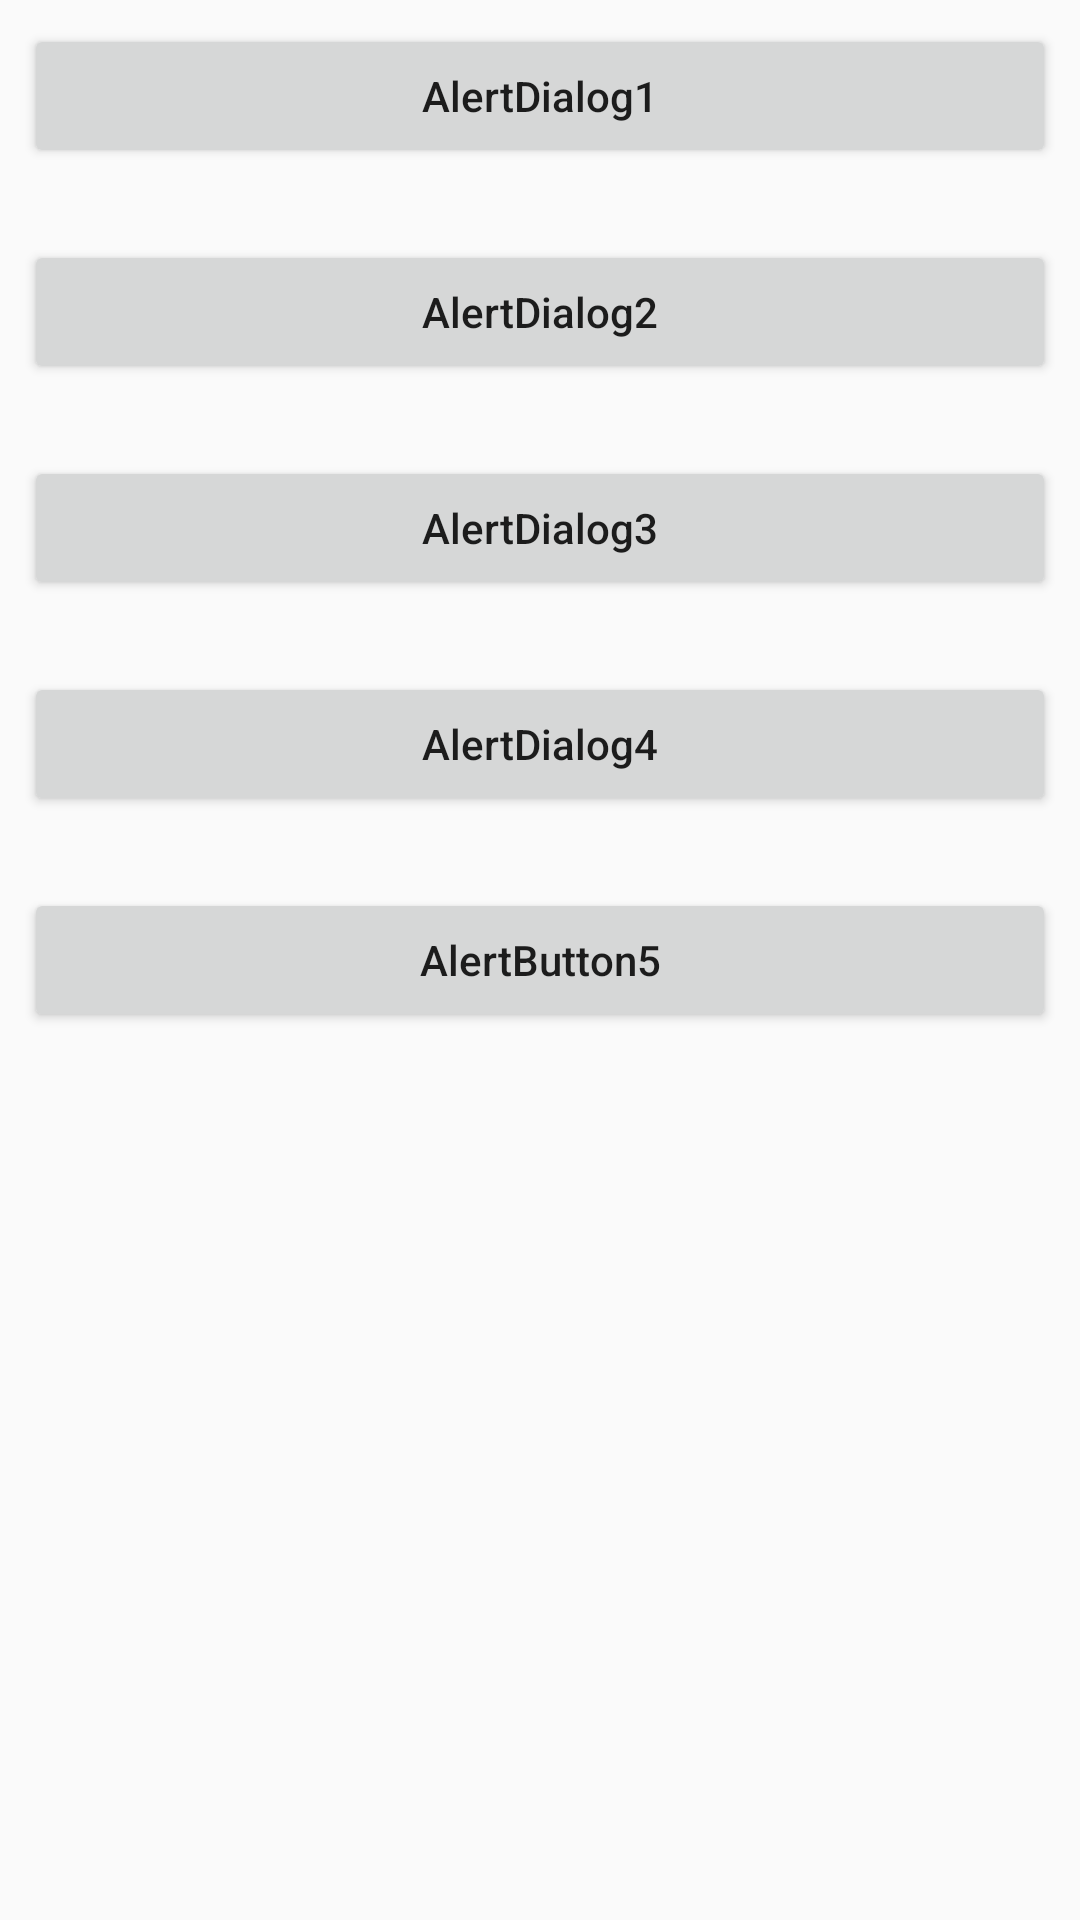

Produce the Android XML layout that renders to this screen, including the resource entries it uses.
<!-- AndroidManifest.xml: application theme AppTheme -->
<!-- res/layout/activity_alerts.xml -->
<?xml version="1.0" encoding="utf-8"?>

<androidx.constraintlayout.widget.ConstraintLayout xmlns:android="http://schemas.android.com/apk/res/android"
    xmlns:app="http://schemas.android.com/apk/res-auto"
    xmlns:tools="http://schemas.android.com/tools"
    android:layout_width="match_parent"
    android:layout_height="match_parent"
    tools:context=".AlertsActivity">

    <Button
        android:id="@+id/button2"
        android:layout_width="0dp"
        android:layout_height="wrap_content"
        android:layout_marginStart="8dp"
        android:layout_marginLeft="8dp"
        android:layout_marginTop="24dp"
        android:layout_marginEnd="8dp"
        android:layout_marginRight="8dp"
        android:onClick="button2_clicked"
        android:text="AlertDialog2"
        app:layout_constraintEnd_toEndOf="parent"
        app:layout_constraintStart_toStartOf="parent"
        app:layout_constraintTop_toBottomOf="@+id/button1" />

    <Button
        android:id="@+id/button1"
        android:layout_width="0dp"
        android:layout_height="wrap_content"
        android:layout_marginStart="8dp"
        android:layout_marginLeft="8dp"
        android:layout_marginTop="8dp"
        android:layout_marginEnd="8dp"
        android:layout_marginRight="8dp"
        android:onClick="button1_clicked"
        android:text="AlertDialog1"
        android:textAllCaps="false"
        app:layout_constraintEnd_toEndOf="parent"
        app:layout_constraintStart_toStartOf="parent"
        app:layout_constraintTop_toTopOf="parent" />

    <Button
        android:id="@+id/button3"
        android:layout_width="0dp"
        android:layout_height="wrap_content"
        android:layout_marginStart="8dp"
        android:layout_marginLeft="8dp"
        android:layout_marginTop="24dp"
        android:layout_marginEnd="8dp"
        android:layout_marginRight="8dp"
        android:onClick="button3_clicked"
        android:text="AlertDialog3"
        app:layout_constraintEnd_toEndOf="parent"
        app:layout_constraintStart_toStartOf="parent"
        app:layout_constraintTop_toBottomOf="@+id/button2" />

    <ImageView
        android:id="@+id/imageView1"
        android:layout_width="0dp"
        android:layout_height="0dp"
        android:layout_marginStart="64dp"
        android:layout_marginLeft="64dp"
        android:layout_marginTop="64dp"
        android:layout_marginEnd="64dp"
        android:layout_marginRight="64dp"
        android:layout_marginBottom="64dp"
        app:layout_constraintBottom_toBottomOf="parent"
        app:layout_constraintEnd_toEndOf="parent"
        app:layout_constraintStart_toStartOf="parent"
        app:layout_constraintTop_toBottomOf="@+id/button5"
        app:srcCompat="@drawable/animal_cat_large" />

    <Button
        android:id="@+id/button4"
        android:layout_width="0dp"
        android:layout_height="wrap_content"
        android:layout_marginStart="8dp"
        android:layout_marginLeft="8dp"
        android:layout_marginTop="24dp"
        android:layout_marginEnd="8dp"
        android:layout_marginRight="8dp"
        android:onClick="button4_clicked"
        android:text="AlertDialog4"
        app:layout_constraintEnd_toEndOf="parent"
        app:layout_constraintStart_toStartOf="parent"
        app:layout_constraintTop_toBottomOf="@+id/button3" />

    <Button
        android:id="@+id/button5"
        android:layout_width="0dp"
        android:layout_height="wrap_content"
        android:layout_marginStart="8dp"
        android:layout_marginLeft="8dp"
        android:layout_marginTop="24dp"
        android:layout_marginEnd="8dp"
        android:layout_marginRight="8dp"
        android:onClick="button5_clicked"
        android:text="AlertButton5"
        app:layout_constraintEnd_toEndOf="parent"
        app:layout_constraintStart_toStartOf="parent"
        app:layout_constraintTop_toBottomOf="@+id/button4" />
</androidx.constraintlayout.widget.ConstraintLayout>
<!-- resources referenced by this layout -->
<resources>
  <style name="AppTheme" parent="Theme.AppCompat.Light.DarkActionBar">
          
          <item name="colorPrimary">@color/colorPrimary</item>
          <item name="colorPrimaryDark">@color/colorPrimaryDark</item>
          <item name="colorAccent">@color/colorAccent</item>
          <item name="textAllCaps">false</item>
      </style>
  <!-- not gathered from this repository: default colours our renderer supplied (Android Studio template values) -->
  <color name="colorPrimary">#FF6200EE</color>
  <color name="colorPrimaryDark">#FF3700B3</color>
  <color name="colorAccent">#FF03DAC5</color>
</resources>
